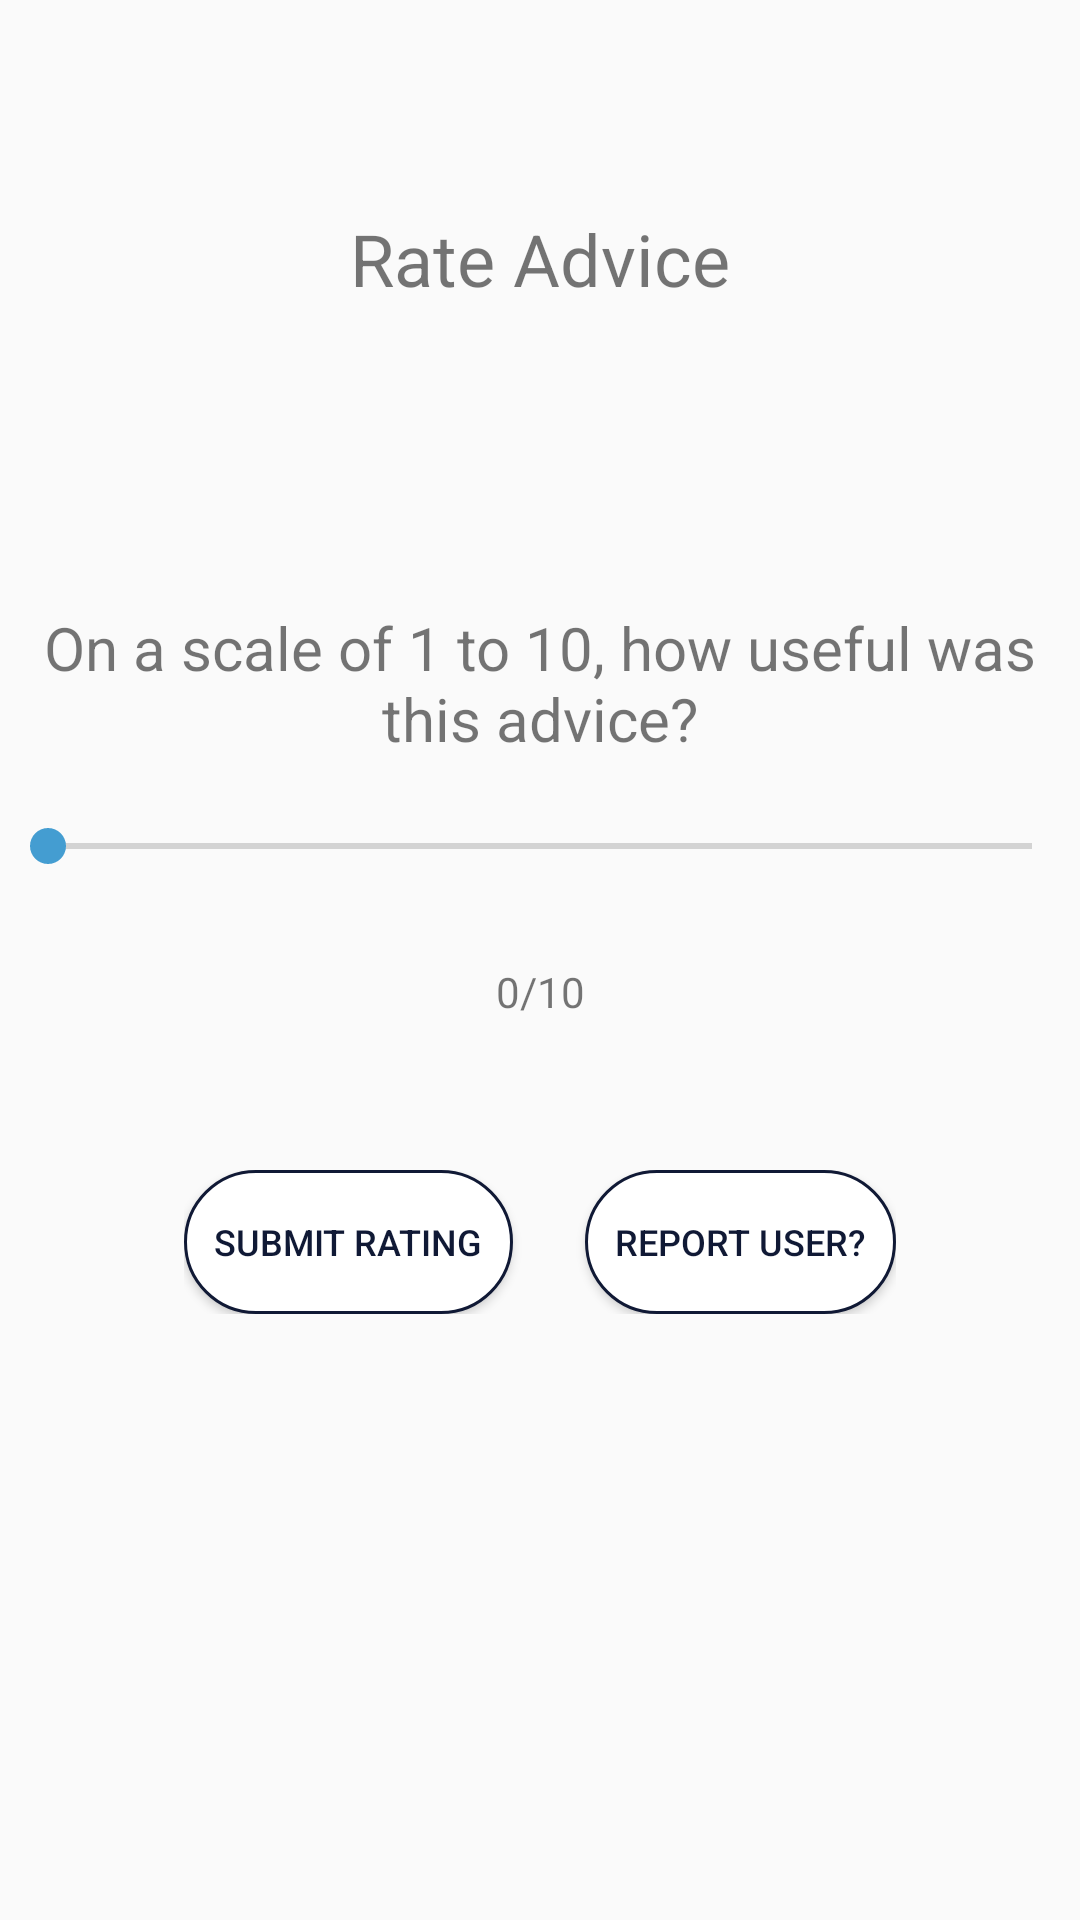

Layout XML and referenced resources for this Android screen:
<!-- AndroidManifest.xml: application theme AppTheme -->
<!-- res/layout/activity_rate_advice.xml -->
<?xml version="1.0" encoding="utf-8"?>
<android.support.constraint.ConstraintLayout xmlns:android="http://schemas.android.com/apk/res/android"

    xmlns:app="http://schemas.android.com/apk/res-auto"
    xmlns:tools="http://schemas.android.com/tools"
    android:layout_width="match_parent"
    android:layout_height="match_parent"
    tools:context="com.example.ee461l_anonymous_advice.RateAdvice">


    <LinearLayout
        android:layout_width="match_parent"
        android:layout_height="match_parent"
        android:gravity="center_horizontal"
        android:orientation="vertical">

        <TextView
            android:layout_width="wrap_content"
            android:layout_height="wrap_content"
            android:paddingBottom="80dp"
            android:paddingTop="70dp"
            android:text="@string/rate_advice"
            android:textAlignment="center"
            android:textSize="24sp" />

        <TextView
            android:layout_width="wrap_content"
            android:layout_height="wrap_content"
            android:paddingBottom="20dp"
            android:paddingLeft="10dp"
            android:paddingRight="10dp"
            android:paddingTop="20dp"
            android:text="@string/rate_advice_text"
            android:textAlignment="center"
            android:textSize="20sp" />

        <SeekBar
            android:id="@+id/seekBarAdviceRating"
            android:layout_width="match_parent"
            android:layout_height="wrap_content"
            android:layout_gravity="center_horizontal"
            android:layout_marginBottom="30dp"
            android:fadeScrollbars="false"
            android:max="10"
            android:paddingLeft="20dp"
            android:paddingRight="20dp" />

        <TextView
            android:id="@+id/seekBarProgressTextView"
            android:layout_width="match_parent"
            android:layout_height="wrap_content"
            android:gravity="center_horizontal"
            android:paddingBottom="50dp"
            android:text="@string/default_seekbar_content"
            android:textAlignment="center" />

        <LinearLayout
            android:layout_width="wrap_content"
            android:layout_height="wrap_content"
            android:layout_gravity="center_horizontal"
            android:orientation="horizontal">

            <Button
                android:id="@+id/rateAdviceButton"
                android:layout_width="wrap_content"
                android:layout_height="wrap_content"
                android:background="@drawable/button_selector"
                android:text="@string/rate_button"
                android:textAlignment="center"
                android:textColor="@color/colorPrimaryDark"
                android:textSize="12dp"
                android:layout_marginRight="12dp">

            </Button>

            <Button
                android:id="@+id/reportUser"
                android:layout_width="wrap_content"
                android:layout_height="wrap_content"
                android:background="@drawable/button_selector"
                android:text="@string/rate_report"
                android:textAlignment="center"
                android:textColor="@color/colorPrimaryDark"
                android:textSize="12dp"
                android:layout_marginLeft="12dp">

            </Button>
        </LinearLayout>

    </LinearLayout>

</android.support.constraint.ConstraintLayout>
<!-- resources referenced by this layout -->
<resources>
  <color name="colorPrimaryDark">#101935</color>
  <!-- drawable button_selector (drawable) -->
  <?xml version="1.0" encoding="utf-8"?>
  <selector xmlns:android="http://schemas.android.com/apk/res/android">
      
      
  
  
      <item>
  
          <shape xmlns:android="http://schemas.android.com/apk/res/android" android:shape="rectangle">
              <corners android:radius="40dp" />
              <solid android:color="#FFFFFF" />
              <padding android:bottom="2dp" android:left="10dp" android:right="10dp" android:top="2dp" />
              <stroke android:width="1dp" android:color="@color/colorPrimaryDark" />
          </shape>
  
      </item>
  </selector>
  <string name="default_seekbar_content">0/10</string>
  <string name="rate_advice">Rate Advice</string>
  <string name="rate_advice_text">On a scale of 1 to 10, how useful was this advice?</string>
  <string name="rate_button">Submit Rating</string>
  <string name="rate_report">Report User?</string>
  <style name="AppTheme" parent="Theme.AppCompat.Light.DarkActionBar">
          
          <item name="colorPrimary">@color/colorPrimary</item>
          <item name="colorPrimaryDark">@color/colorPrimaryDark</item>
          <item name="colorAccent">@color/colorAccent</item>
  
  
          <item name="android:colorButtonNormal">@drawable/button_selector</item>
          <item name="colorButtonNormal">@drawable/button_selector</item>
          <item name="android:buttonStyle">@style/FriendlyButtonStyle</item>
      </style>
  <color name="colorPrimary">#449dd1</color>
  <color name="colorAccent">#449dd1</color>
  <style name="FriendlyButtonStyle" parent="Widget.AppCompat.Button">
          <item name="android:textColor">@color/colorTitle</item>
          <item name="android:radius">100dp</item>
  
      </style>
  <color name="colorTitle">#ffffff</color>
</resources>
